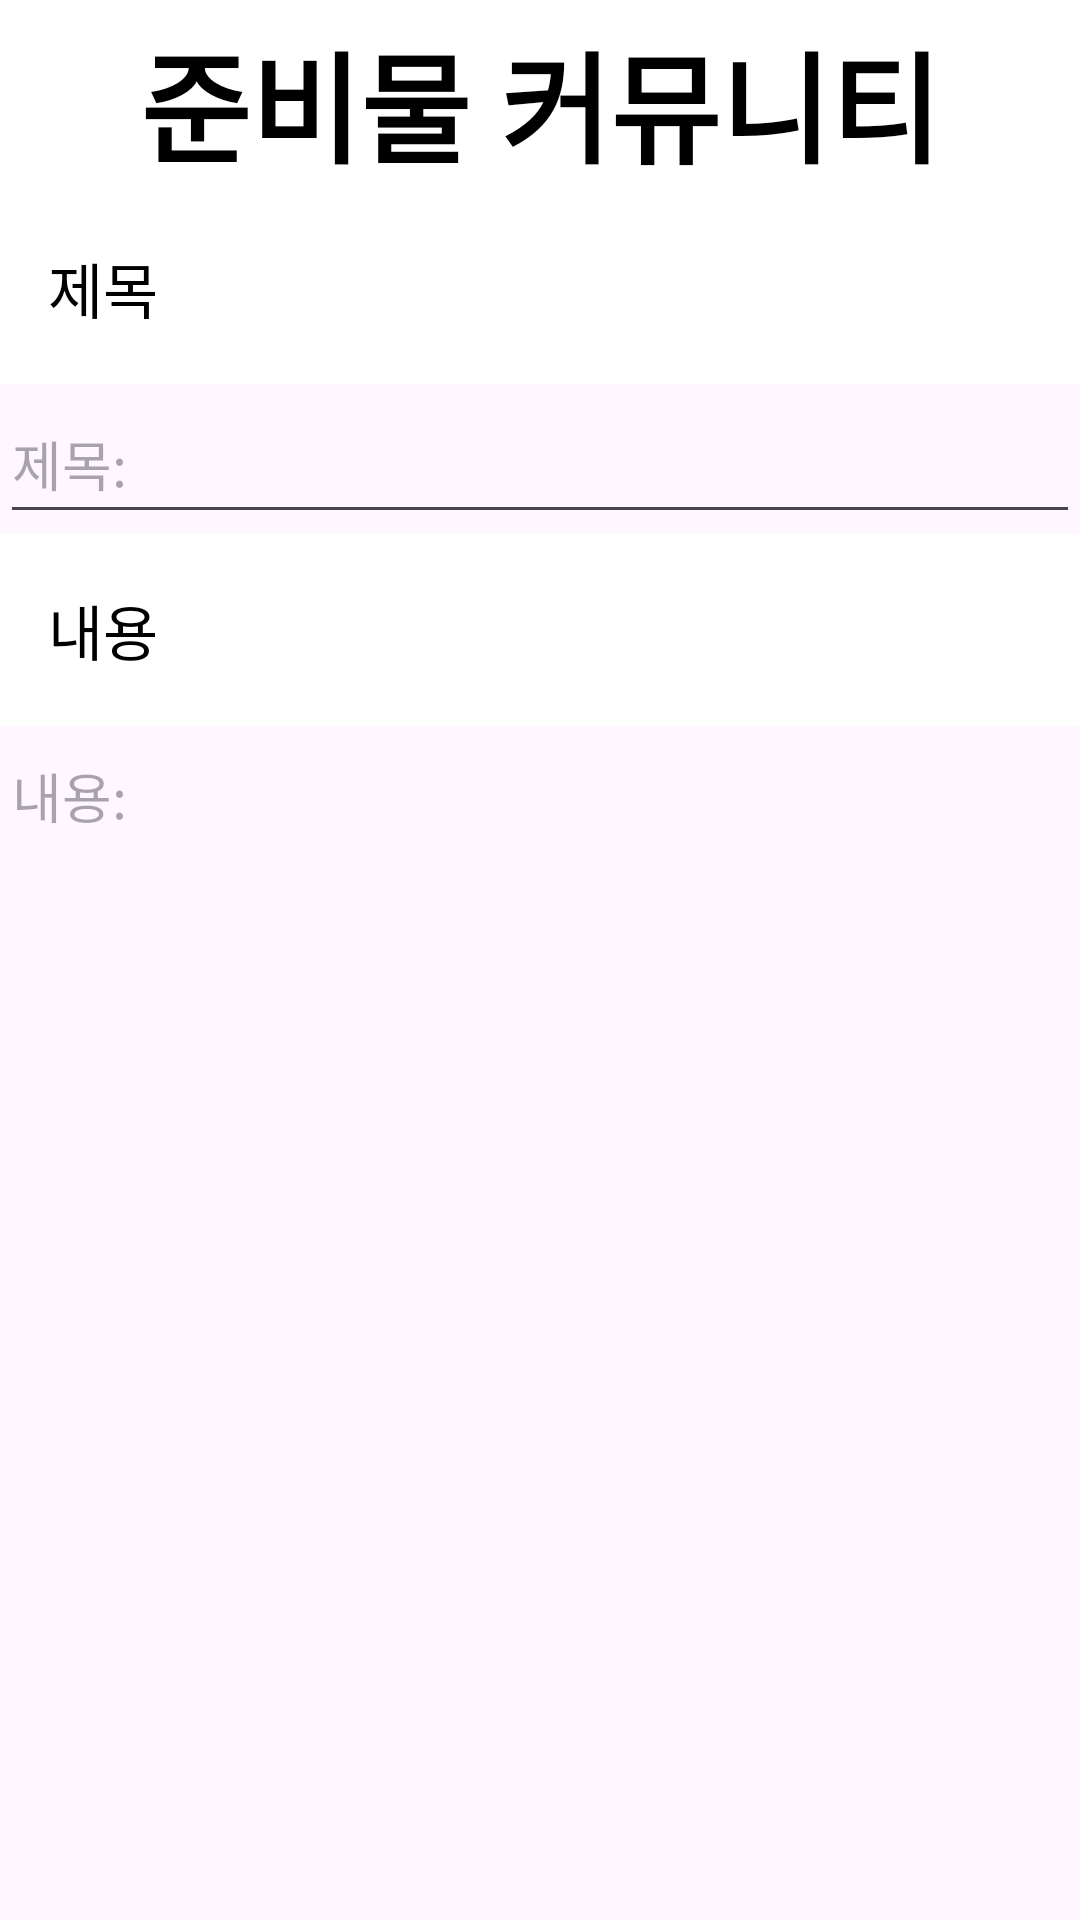

Write the Android layout XML for this screen, with the resource values it uses.
<!-- AndroidManifest.xml: application theme Theme.BottomMenu -->
<!-- res/layout/activity_check_list_community_writing.xml -->
<?xml version="1.0" encoding="utf-8"?>
<LinearLayout xmlns:android="http://schemas.android.com/apk/res/android"
    android:layout_width="match_parent"
    android:layout_height="match_parent"
    android:orientation="vertical"
    >

    <com.google.android.material.appbar.MaterialToolbar
        android:id="@+id/toolbar"
        android:layout_width="match_parent"
        android:layout_height="wrap_content"
        android:background="#FFFFFF"
        android:elevation="4dp"
        >

        <TextView
            android:id="@+id/title"
            android:layout_centerHorizontal="true"
            android:layout_width="wrap_content"
            android:layout_height="wrap_content"
            android:text= "준비물 커뮤니티"
            android:textStyle="bold"
            android:layout_marginTop="5dp"
            android:layout_gravity="center"
            android:textSize = "40dp"
            android:textColor = "@color/black"

            />
    </com.google.android.material.appbar.MaterialToolbar>

    <com.google.android.material.appbar.MaterialToolbar
        android:id="@+id/CheckListCommunityWritingTitleToolbar"
        android:layout_width="match_parent"
        android:layout_height="wrap_content"

        android:background="#FFFFFF"
        android:elevation="4dp"
        >

        <TextView
            android:id="@+id/CheckListCommunityWritingTitle"
            android:layout_centerHorizontal="true"
            android:layout_width="wrap_content"
            android:layout_height="wrap_content"
            android:text= "제목"
            android:textStyle="normal"
            android:layout_marginTop="5dp"
            android:layout_gravity="left"
            android:textSize = "20dp"
            android:textColor = "@color/black"
            />

    </com.google.android.material.appbar.MaterialToolbar>



    <EditText
        android:id="@+id/editTextTitle"
        android:layout_width="match_parent"
        android:layout_height="50dp"
        android:hint="제목:"
        />

    <com.google.android.material.appbar.MaterialToolbar
        android:id="@+id/CheckListCommunityWritingContextToolbar"
        android:layout_width="match_parent"
        android:layout_height="wrap_content"

        android:background="#FFFFFF"
        android:elevation="4dp"
        >

        <TextView
            android:id="@+id/CheckListCommunityWritingContext"
            android:layout_centerHorizontal="true"
            android:layout_width="wrap_content"
            android:layout_height="wrap_content"
            android:text= "내용"
            android:textStyle="normal"
            android:layout_marginTop="5dp"
            android:layout_gravity="left"
            android:textSize = "20dp"
            android:textColor = "@color/black"
            />

    </com.google.android.material.appbar.MaterialToolbar>


    <EditText
        android:id="@+id/editTextContent"
        android:layout_width="match_parent"
        android:layout_height="450dp"
        android:hint="내용:"
        android:gravity="top"
        android:inputType="textMultiLine"
        />

    <Button
        android:id="@+id/buttonPost"
        android:layout_width="wrap_content"
        android:layout_height="wrap_content"
        android:text="게시하기"
        android:layout_gravity="center"
        />



</LinearLayout>
<!-- resources referenced by this layout -->
<resources>
  <style name="Theme.BottomMenu" parent="Base.Theme.BottomMenu" />
  <style name="Base.Theme.BottomMenu" parent="Theme.Material3.DayNight.NoActionBar">
          <item name="colorPrimary">@color/black</item>
  
          
          
      </style>
  <!-- not gathered from this repository: default colours our renderer supplied (Android Studio template values) -->
  <color name="black">#FF000000</color>
</resources>
